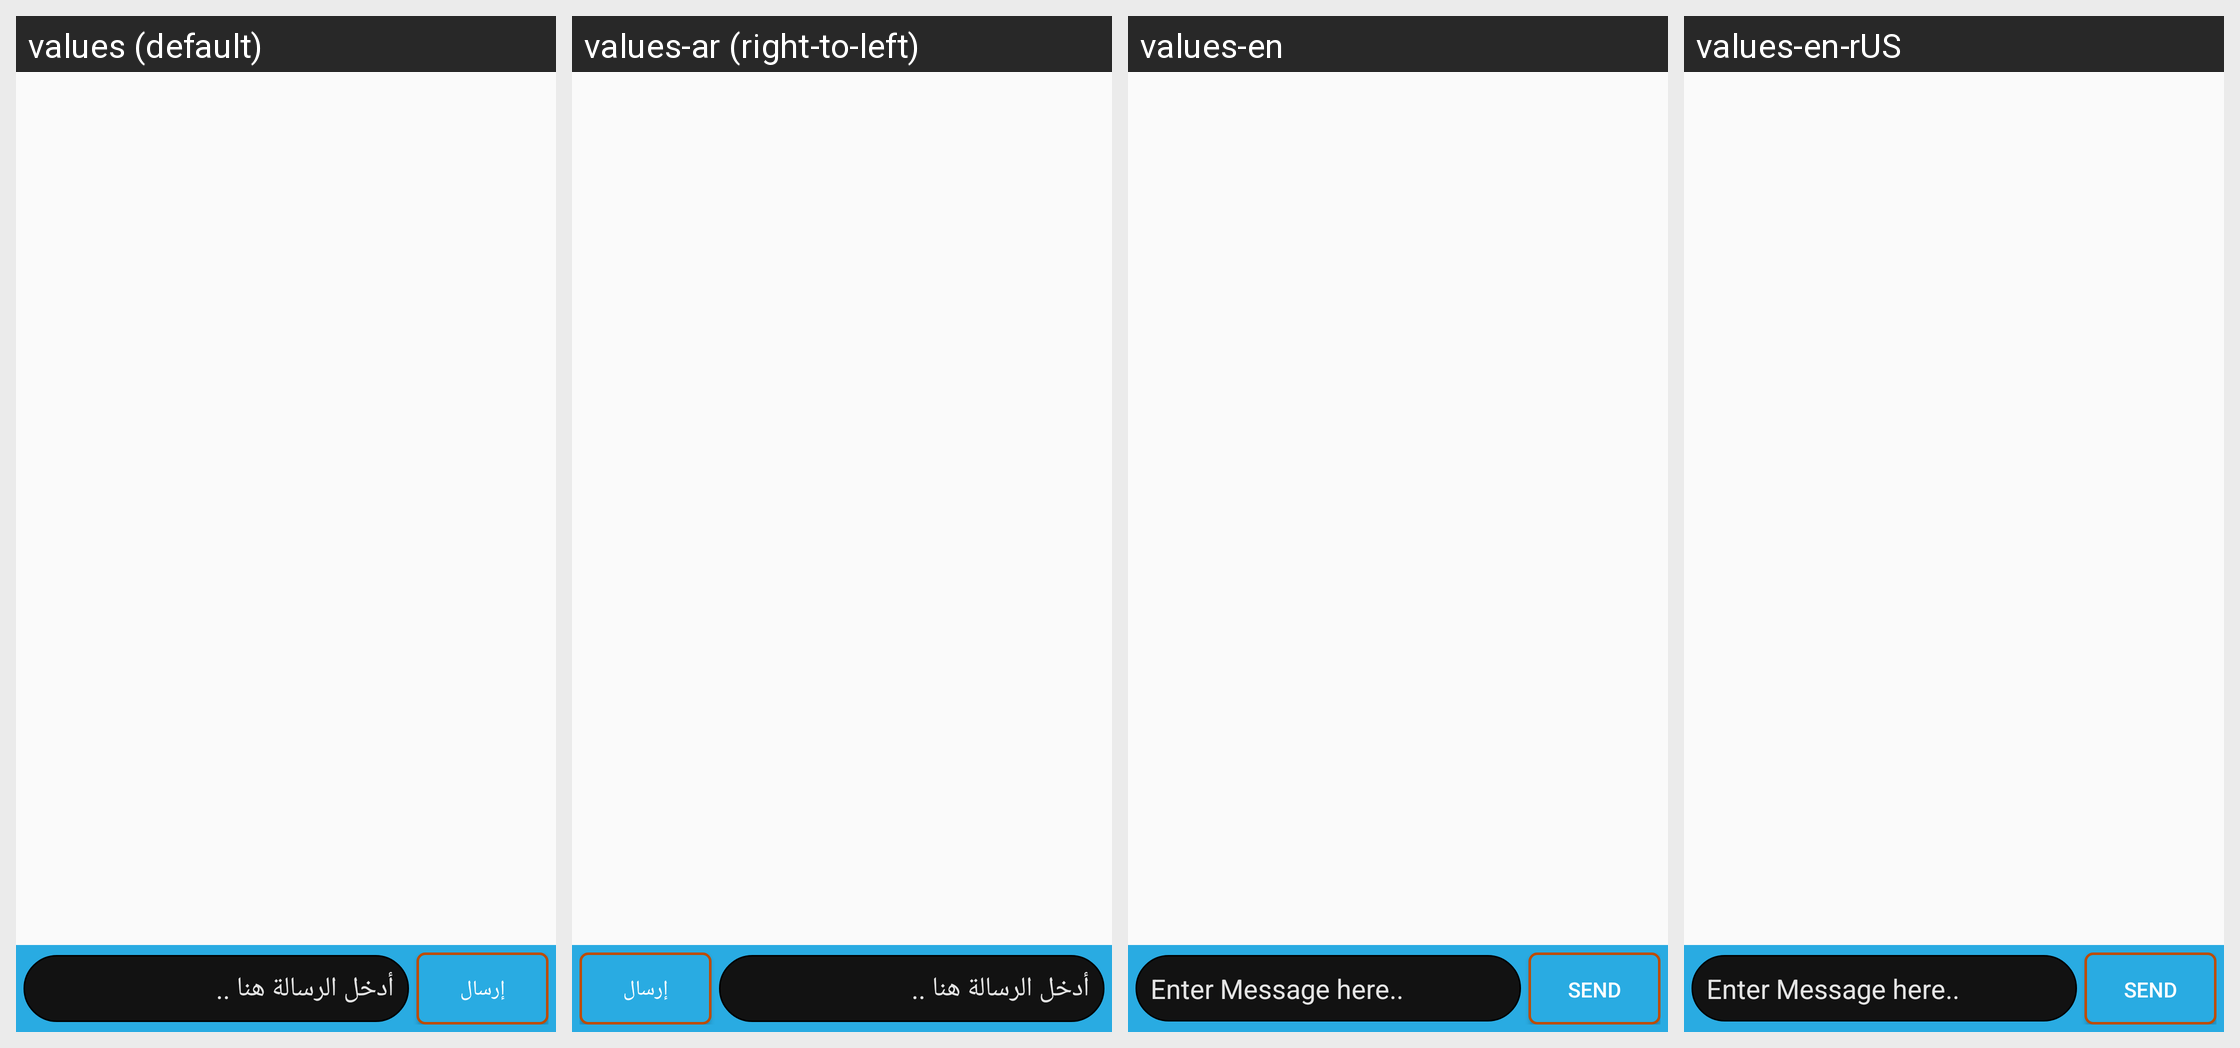

The same Android screen rendered under several of its app's locales, left to right. List the strings drawn on it with the default value and each locale's translation.
Android screen res/layout/activity_chat.xml rendered under 4 locales, left to right: values (default), values-ar (right-to-left), values-en, values-en-rUS. Device: Nexus 5 (rendered at 1080×1920; each locale shown at half size, 540×960, under a caption strip naming it); theme AppTheme.
Strings drawn on this screen, with the default value and each locale's value (text and hints the layout hard-codes, and strings that could not be matched under every locale, appear in the picture but are not listed):

enter_message_here
  values: أدخل الرسالة هنا ..
  values-ar: أدخل الرسالة هنا ..
  values-en: Enter Message here..
  values-en-rUS: Enter Message here..

send
  values: إرسال
  values-ar: إرسال
  values-en: Send
  values-en-rUS: Send
